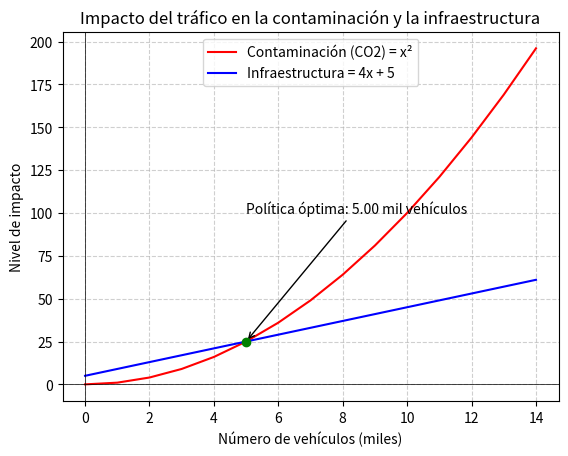

Write the Python code that produced this figure.
#en una ciudad, la contaminacion del aire (CO2) y el trafico vehicular estan
#relacionados, Supongamos que:
#la funcion cuadratica ( f(x)=x**2) respeta el aumentono lineal de la contaminacion a medida que crece
#el numero de vehiculo (x).
#a mayor trafico, la contaminacion aumenta aceleradamente
#(por congestion, mala combustion, etc).
#la funcion lineal (f(x)=4x+5) modela el crecimineto lineal de la infraestructura vial
#capacidad de vias o semaforos)
#cada nuevo carril o semaforo reduce practicamente el problema,
#pero no lo resuelve exponencialmente.

#objetivo:
#encontrar el punto de equilibrio (interseccion) dodne la contaminacion y
#la estructura se igualan, para determinar politicas efectivas
#(ej. limite de vehiculos o inversion de trasporte publico).


import matplotlib.pyplot as plt
import numpy as np

# Función 1: contaminación (crecimiento cuántico por tráfico)
def contaminacion(x):
    return x**2

# Función 2: infraestructura vial (crecimiento lineal)
def infraestructura(x):
    return 4*x + 5

# Rango de vehículos (en miles)
x = range(0, 15)

# Graficar funciones
plt.plot(x, [contaminacion(i) for i in x], color="red", label="Contaminación (CO2) = x²")
plt.plot(x, [infraestructura(i) for i in x], color="blue", label="Infraestructura = 4x + 5")

# Ejes y título
plt.axhline(0, color="black", linewidth=0.5)
plt.axvline(0, color="black", linewidth=0.5)
plt.title("Impacto del tráfico en la contaminación y la infraestructura")
plt.xlabel("Número de vehículos (miles)")
plt.ylabel("Nivel de impacto")
plt.grid(linestyle="--", alpha=0.6)
plt.legend()

# Punto de equilibrio (intersección)
# Resolver: x² = 4x + 5 -> x² - 4x - 5 = 0
soluciones = np.roots([1, -4, -5])
x_sol = [sol for sol in soluciones if sol >= 0][0]  # Tomar solución positiva
y_sol = contaminacion(x_sol)

# Dibujar punto de equilibrio
plt.scatter(x_sol, y_sol, color="green", zorder=5, label=f"Equilibrio: x ≈ {x_sol:.2f}")
plt.annotate(f'Política óptima: {x_sol:.2f} mil vehículos',
             xy=(x_sol, y_sol),
             xytext=(5, 100),
             arrowprops=dict(arrowstyle="->"))

plt.show()
